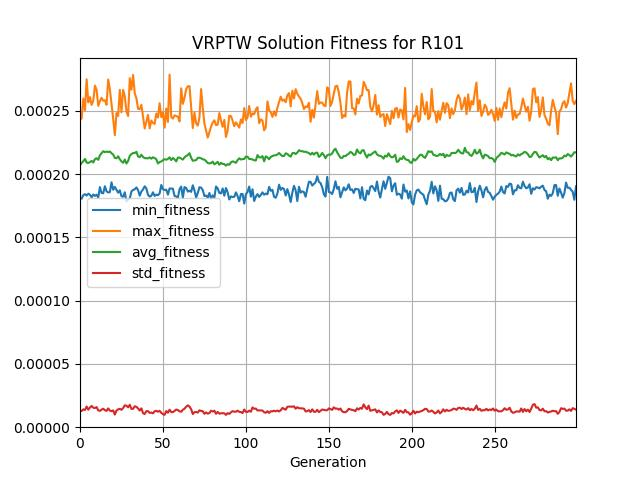

Data behind this chart, as committed beside it:
generation, evaluated_individuals, min_fitness, max_fitness, avg_fitness, std_fitness
0, 80, 0.0001807, 0.0002431, 0.000207, 1.3054595843026327e-05
1, 80, 0.0001807, 0.000244, 0.0002089, 1.2810305106173512e-05
2, 80, 0.0001835, 0.0002597, 0.0002103, 1.4088126860651148e-05
3, 80, 0.0001842, 0.0002505, 0.000212, 1.3623622594077457e-05
4, 80, 0.0001831, 0.000275, 0.0002092, 1.633453876299132e-05
5, 80, 0.0001846, 0.0002568, 0.0002088, 1.383626207469264e-05
6, 80, 0.0001837, 0.0002609, 0.0002096, 1.554629488307707e-05
7, 80, 0.0001817, 0.0002547, 0.0002105, 1.6854120323694962e-05
8, 80, 0.000184, 0.0002581, 0.0002092, 1.5376434649786886e-05
9, 80, 0.0001828, 0.00027, 0.0002119, 1.5127856678909619e-05
10, 80, 0.0001838, 0.0002667, 0.0002126, 1.5920497450338842e-05
11, 80, 0.0001815, 0.000254, 0.0002114, 1.3299977540528538e-05
12, 80, 0.0001898, 0.0002576, 0.0002148, 1.2881254582885147e-05
13, 80, 0.0001852, 0.0002604, 0.0002166, 1.389145176893308e-05
14, 80, 0.0001849, 0.0002581, 0.0002182, 1.4620574087541596e-05
15, 80, 0.0001905, 0.0002585, 0.0002174, 1.3457668217487426e-05
16, 80, 0.0001865, 0.0002548, 0.0002179, 1.2898776147662437e-05
17, 80, 0.0001855, 0.0002748, 0.0002175, 1.4848685038888734e-05
18, 80, 0.0001859, 0.0002671, 0.0002179, 1.3091954805943054e-05
19, 80, 0.0001936, 0.0002556, 0.0002166, 1.2672398866428005e-05
20, 80, 0.0001877, 0.0002438, 0.0002155, 1.328496433350578e-05
21, 80, 0.0001899, 0.0002308, 0.0002129, 9.974465628629371e-06
22, 80, 0.0001877, 0.0002483, 0.0002126, 1.3148668233696672e-05
23, 80, 0.0001854, 0.0002461, 0.0002142, 1.4122759435689256e-05
24, 80, 0.0001873, 0.0002667, 0.0002118, 1.4539418864201794e-05
25, 80, 0.0001826, 0.0002489, 0.0002102, 1.3782786378163822e-05
26, 80, 0.0001822, 0.0002667, 0.000209, 1.5097489528196714e-05
27, 80, 0.0001857, 0.0002618, 0.0002116, 1.725341111509125e-05
28, 80, 0.0001785, 0.0002496, 0.0002084, 1.701100065112286e-05
29, 80, 0.0001802, 0.000246, 0.0002105, 1.5700562399409732e-05
30, 80, 0.0001808, 0.0002759, 0.0002145, 1.7704760265034476e-05
31, 80, 0.0001863, 0.0002668, 0.0002159, 1.448371898212711e-05
32, 80, 0.0001876, 0.0002785, 0.0002168, 1.4529806218810705e-05
33, 80, 0.000188, 0.0002639, 0.0002167, 1.6546621825296214e-05
34, 80, 0.0001895, 0.0002601, 0.0002177, 1.6092966604826217e-05
35, 80, 0.0001874, 0.0002517, 0.000214, 1.4835418161457957e-05
36, 80, 0.000183, 0.0002515, 0.0002135, 1.3162714806865193e-05
37, 80, 0.0001863, 0.0002548, 0.0002153, 1.4895127372552562e-05
38, 80, 0.000188, 0.0002458, 0.0002136, 1.1101550231745147e-05
39, 80, 0.0001904, 0.0002361, 0.0002127, 1.0442488651798596e-05
40, 80, 0.0001888, 0.0002416, 0.0002126, 1.2677212938605885e-05
41, 80, 0.0001837, 0.0002468, 0.0002125, 1.2701985710198009e-05
42, 80, 0.0001823, 0.0002362, 0.0002133, 1.1298428418803011e-05
43, 80, 0.000183, 0.0002424, 0.0002122, 1.1603035403722979e-05
44, 80, 0.0001857, 0.0002405, 0.0002134, 1.0939826376109858e-05
45, 80, 0.0001828, 0.0002397, 0.0002128, 1.2621478770800847e-05
46, 80, 0.0001839, 0.0002479, 0.0002117, 1.2884774938359323e-05
47, 80, 0.0001834, 0.0002448, 0.0002085, 1.2254511783619776e-05
48, 80, 0.0001848, 0.0002562, 0.0002096, 1.2944328620079746e-05
49, 80, 0.0001915, 0.0002451, 0.00021, 1.134411019084393e-05
50, 80, 0.0001882, 0.0002491, 0.000211, 1.0300132959872892e-05
51, 80, 0.0001875, 0.0002368, 0.0002119, 9.755280177569813e-06
52, 80, 0.0001877, 0.0002519, 0.0002115, 1.2766757447911773e-05
53, 80, 0.0001838, 0.0002413, 0.000212, 1.1435417243366652e-05
54, 80, 0.0001888, 0.0002787, 0.0002134, 1.3819874332653486e-05
55, 80, 0.0001886, 0.0002452, 0.0002112, 1.1947447791009838e-05
56, 80, 0.0001885, 0.000244, 0.0002129, 1.1906391090448596e-05
57, 80, 0.0001828, 0.0002465, 0.0002117, 1.285550492643709e-05
58, 80, 0.0001824, 0.000246, 0.0002101, 1.3940886860838552e-05
59, 80, 0.0001814, 0.0002455, 0.0002131, 1.3574433907578522e-05
... 240 more rows
